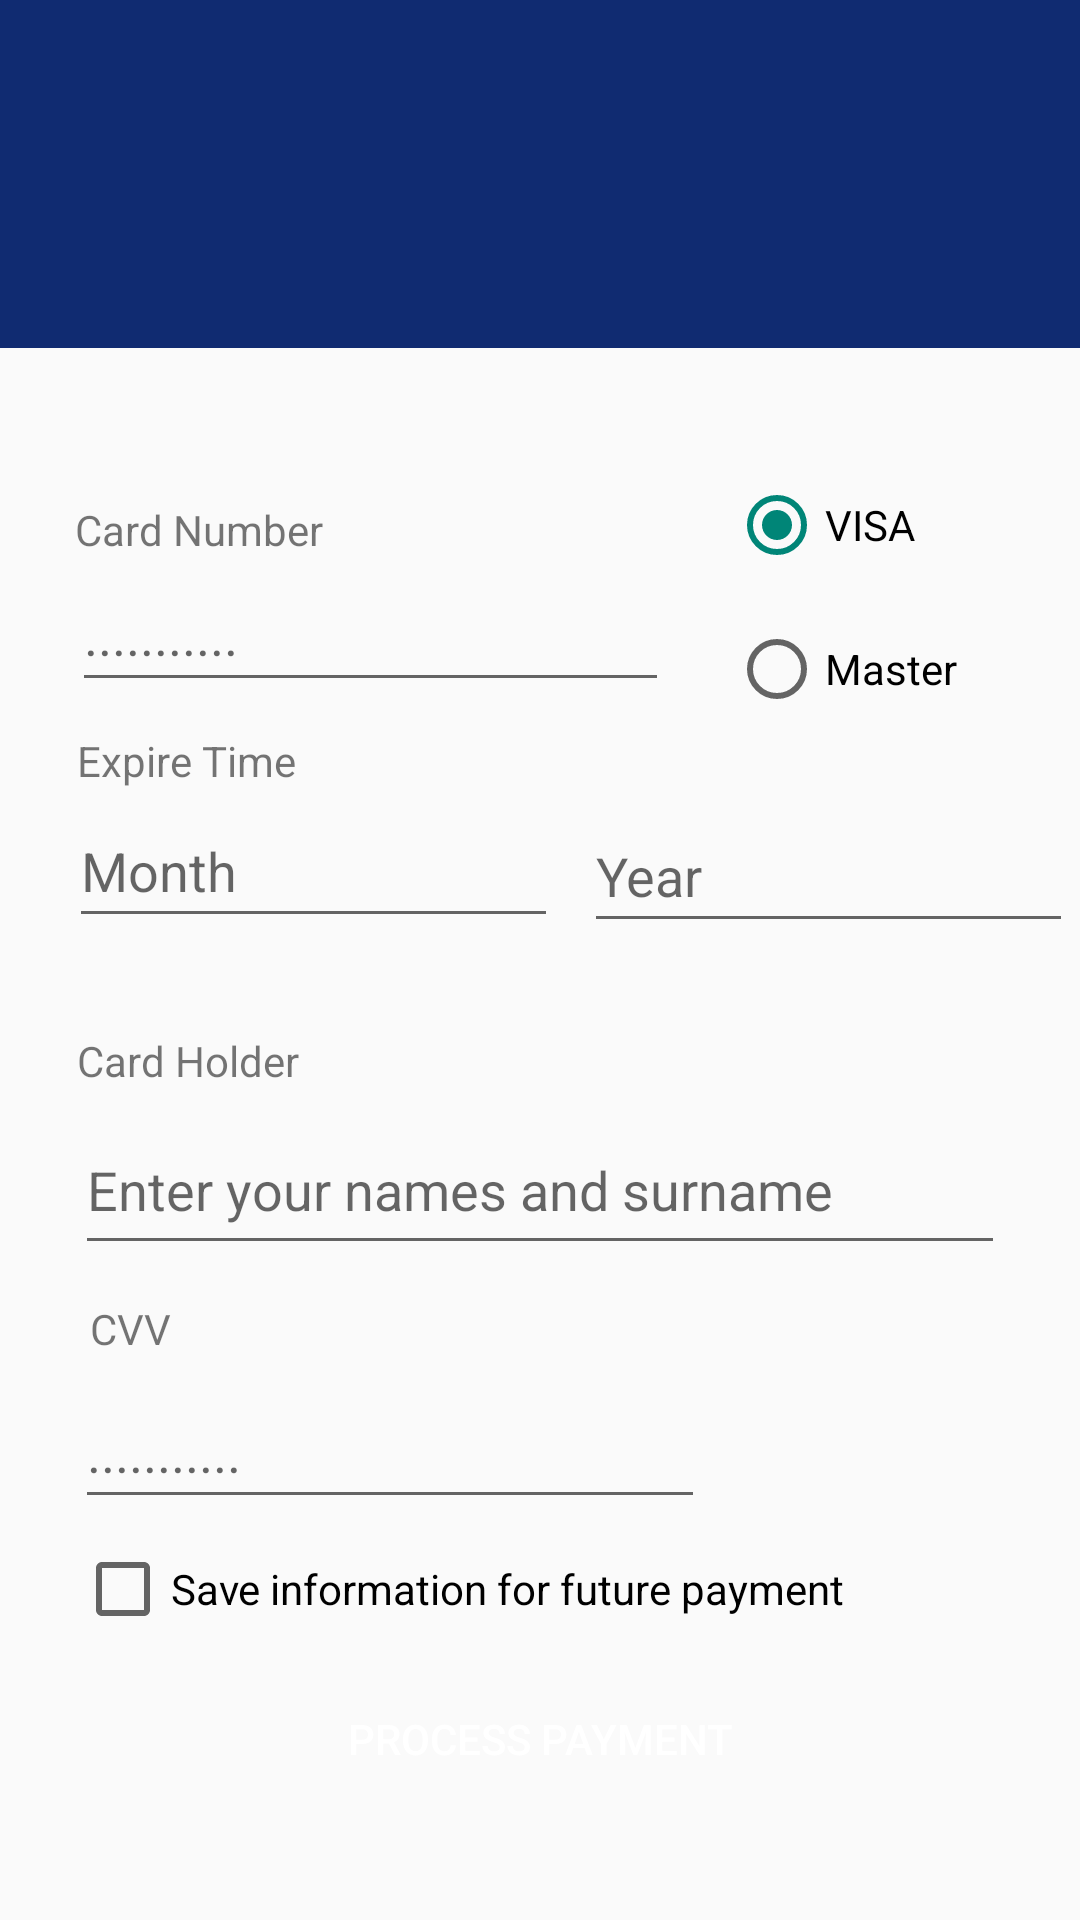

Layout XML and referenced resources for this Android screen:
<!-- AndroidManifest.xml: application theme Theme.Design.Light.NoActionBar -->
<!-- res/layout/activity_payement.xml -->
<?xml version="1.0" encoding="utf-8"?>
<androidx.constraintlayout.widget.ConstraintLayout xmlns:android="http://schemas.android.com/apk/res/android"
    xmlns:app="http://schemas.android.com/apk/res-auto"
    xmlns:tools="http://schemas.android.com/tools"
    android:layout_width="match_parent"
    android:layout_height="match_parent"
    tools:context=".Payement">

    <ImageView
        android:id="@+id/TextVIew_Map"
        android:layout_width="match_parent"
        android:layout_height="116dp"
        android:background="#102B71"
        android:scaleType="centerCrop"
        android:src="@drawable/payement_background"
        app:layout_constraintBottom_toBottomOf="parent"
        app:layout_constraintEnd_toEndOf="parent"
        app:layout_constraintHorizontal_bias="1.0"
        app:layout_constraintStart_toStartOf="parent"
        app:layout_constraintTop_toTopOf="parent"
        app:layout_constraintVertical_bias="0.0" />

    <RadioGroup
        android:layout_width="wrap_content"
        android:layout_height="wrap_content"
        android:layout_marginLeft="20dp"
        android:layout_marginTop="35dp"
        app:layout_constraintLeft_toRightOf="@id/input_CardNo"
        app:layout_constraintTop_toBottomOf="@id/TextVIew_Map">

        <RadioButton
            android:id="@+id/radioButton"
            android:layout_width="106dp"
            android:layout_height="48dp"
            android:checked="true"
            android:text="VISA"
            app:layout_constraintBottom_toBottomOf="parent"
            app:layout_constraintEnd_toEndOf="parent"
            app:layout_constraintHorizontal_bias="1.0"
            app:layout_constraintStart_toEndOf="@+id/input_CardNo"
            app:layout_constraintStart_toStartOf="parent"
            app:layout_constraintTop_toTopOf="parent"
            app:layout_constraintVertical_bias="0.318" />


        <RadioButton
            android:id="@+id/radioPayoneer"
            android:layout_width="wrap_content"
            android:layout_height="wrap_content"
            android:layout_marginEnd="16dp"
            android:minHeight="48dp"
            android:text="Master"
            app:layout_constraintBottom_toTopOf="@+id/radioButton"
            app:layout_constraintEnd_toEndOf="parent"
            app:layout_constraintHorizontal_bias="1.0"
            app:layout_constraintStart_toEndOf="@+id/textView_CardNo"
            app:layout_constraintTop_toBottomOf="@+id/TextVIew_Map"
            app:layout_constraintVertical_bias="0.703" />
    </RadioGroup>

    <EditText
        android:id="@+id/input_CardNo"
        android:layout_width="199dp"
        android:layout_height="48dp"
        android:layout_marginStart="24dp"
        android:ems="10"
        android:numeric="integer"
        android:singleLine="true"
        android:maxLength="16"
        android:hint="..........."
        android:inputType="number"
        app:layout_constraintBottom_toTopOf="@+id/textView_ExpireTime"
        app:layout_constraintStart_toStartOf="parent"
        app:layout_constraintTop_toBottomOf="@+id/textView_CardNo"
        app:layout_constraintVertical_bias="0.0" />

    <TextView
        android:id="@+id/textView_ExpireTime"
        android:layout_width="wrap_content"
        android:layout_height="wrap_content"
        android:text="Expire Time"
        app:layout_constraintBottom_toBottomOf="parent"
        app:layout_constraintEnd_toEndOf="parent"
        app:layout_constraintHorizontal_bias="0.089"
        app:layout_constraintStart_toStartOf="parent"
        app:layout_constraintTop_toTopOf="@+id/TextVIew_Map"
        app:layout_constraintVertical_bias="0.393" />

    <EditText
        android:id="@+id/et_Cvv"
        android:layout_width="wrap_content"
        android:layout_height="wrap_content"
        android:ems="10"
        android:hint="..........."
        android:inputType="number"
        android:minHeight="48dp"
        android:numeric="integer"
        android:maxLength="3"
        app:layout_constraintBottom_toBottomOf="parent"
        app:layout_constraintEnd_toEndOf="parent"
        app:layout_constraintHorizontal_bias="0.166"
        app:layout_constraintStart_toStartOf="parent"
        app:layout_constraintTop_toTopOf="@+id/TextVIew_Map"
        app:layout_constraintVertical_bias="0.774" />

    <TextView
        android:id="@+id/textView_CVV"
        android:layout_width="wrap_content"
        android:layout_height="wrap_content"
        android:text="CVV"
        app:layout_constraintBottom_toBottomOf="parent"
        app:layout_constraintEnd_toEndOf="parent"
        app:layout_constraintHorizontal_bias="0.09"
        app:layout_constraintStart_toStartOf="parent"
        app:layout_constraintTop_toTopOf="parent"
        app:layout_constraintVertical_bias="0.698" />

    <TextView
        android:id="@+id/textView4_CardHolder"
        android:layout_width="wrap_content"
        android:layout_height="wrap_content"
        android:text="Card Holder"
        app:layout_constraintBottom_toBottomOf="parent"
        app:layout_constraintEnd_toEndOf="parent"
        app:layout_constraintHorizontal_bias="0.09"
        app:layout_constraintStart_toStartOf="parent"
        app:layout_constraintTop_toTopOf="parent"
        app:layout_constraintVertical_bias="0.554" />

    <EditText
        android:id="@+id/et_CardHolder_Name"
        android:layout_width="match_parent"
        android:layout_height="53dp"
        android:layout_marginHorizontal="25dp"
        android:ems="10"
        android:singleLine="true"
        android:hint="Enter your names and surname"
        android:inputType="textPersonName"
        app:layout_constraintBottom_toBottomOf="parent"
        app:layout_constraintEnd_toEndOf="parent"
        app:layout_constraintHorizontal_bias="0.25"
        app:layout_constraintStart_toStartOf="parent"
        app:layout_constraintTop_toTopOf="@+id/TextVIew_Map"
        app:layout_constraintVertical_bias="0.628" />

    <EditText
        android:id="@+id/et_Expiry_Year"
        android:layout_width="163dp"
        android:layout_height="48dp"
        android:ems="10"
        android:hint="Year"
        android:inputType="number"
        android:maxLength="4"
        android:singleLine="true"
        android:numeric="integer"
        app:layout_constraintBottom_toBottomOf="parent"
        app:layout_constraintEnd_toEndOf="parent"
        app:layout_constraintHorizontal_bias="0.989"
        app:layout_constraintStart_toStartOf="parent"
        app:layout_constraintTop_toTopOf="parent"
        app:layout_constraintVertical_bias="0.45" />

    <EditText
        android:id="@+id/et_Expiry_Month"
        android:layout_width="163dp"
        android:layout_height="48dp"
        android:ems="10"
        android:hint="Month"
        android:numeric="integer"
        android:maxLength="2"
        android:singleLine="true"
        android:inputType="number"
        app:layout_constraintBottom_toBottomOf="parent"
        app:layout_constraintEnd_toEndOf="parent"
        app:layout_constraintHorizontal_bias="0.116"
        app:layout_constraintStart_toStartOf="parent"
        app:layout_constraintTop_toTopOf="@+id/TextVIew_Map"
        app:layout_constraintVertical_bias="0.447" />

    <TextView
        android:id="@+id/textView_CardNo"
        android:layout_width="wrap_content"
        android:layout_height="wrap_content"
        android:text="Card Number"
        app:layout_constraintBottom_toBottomOf="parent"
        app:layout_constraintEnd_toEndOf="parent"
        app:layout_constraintHorizontal_bias="0.09"
        app:layout_constraintStart_toStartOf="parent"
        app:layout_constraintTop_toTopOf="@+id/TextVIew_Map"
        app:layout_constraintVertical_bias="0.269" />

    <Button
        android:id="@+id/button_payment"
        android:layout_width="match_parent"
        android:layout_height="50dp"
        android:layout_marginHorizontal="20dp"
        android:background="@drawable/get_started_button"
        android:text="PROCESS PAYMENT"
        android:textColor="@color/white"
        app:layout_constraintBottom_toBottomOf="parent"
        app:layout_constraintEnd_toEndOf="parent"
        app:layout_constraintHorizontal_bias="0.482"
        app:layout_constraintStart_toStartOf="parent"
        app:layout_constraintTop_toTopOf="@+id/TextVIew_Map"
        app:layout_constraintVertical_bias="0.94" />

    <CheckBox
        android:id="@+id/cb_saveInfo"
        android:layout_width="match_parent"
        android:layout_height="50dp"
        android:layout_marginHorizontal="25dp"
        android:text="Save information for future payment"
        app:layout_constraintBottom_toTopOf="@+id/button_payment"
        app:layout_constraintEnd_toEndOf="parent"
        app:layout_constraintHorizontal_bias="0.5"
        app:layout_constraintStart_toStartOf="parent"
        app:layout_constraintTop_toBottomOf="@+id/editTextTextPersonName6"
        app:layout_constraintVertical_bias="0.5" />

</androidx.constraintlayout.widget.ConstraintLayout>
<!-- resources referenced by this layout -->
<resources>

  <!-- not gathered from this repository: default colours our renderer supplied (Android Studio template values) -->
  <color name="white">#FFFFFFFF</color>
</resources>
